Photos from the image-classification dataset "calligraphy" in the GitHub repository mamintoosi/FC2FC. Its 2 classes are: shekasteh, sols.

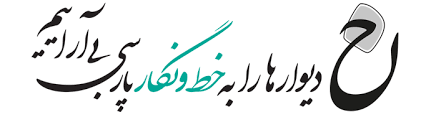
Label: shekasteh

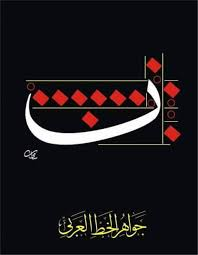
Label: sols

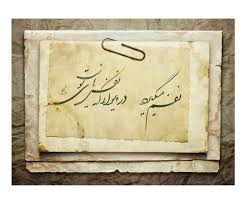
Label: shekasteh

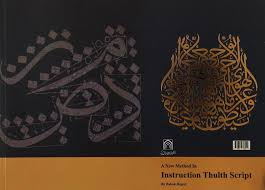
Label: sols

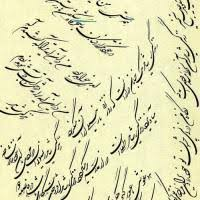
Label: shekasteh

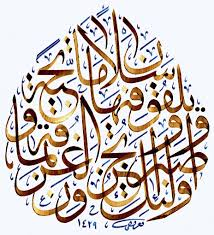
Label: sols
